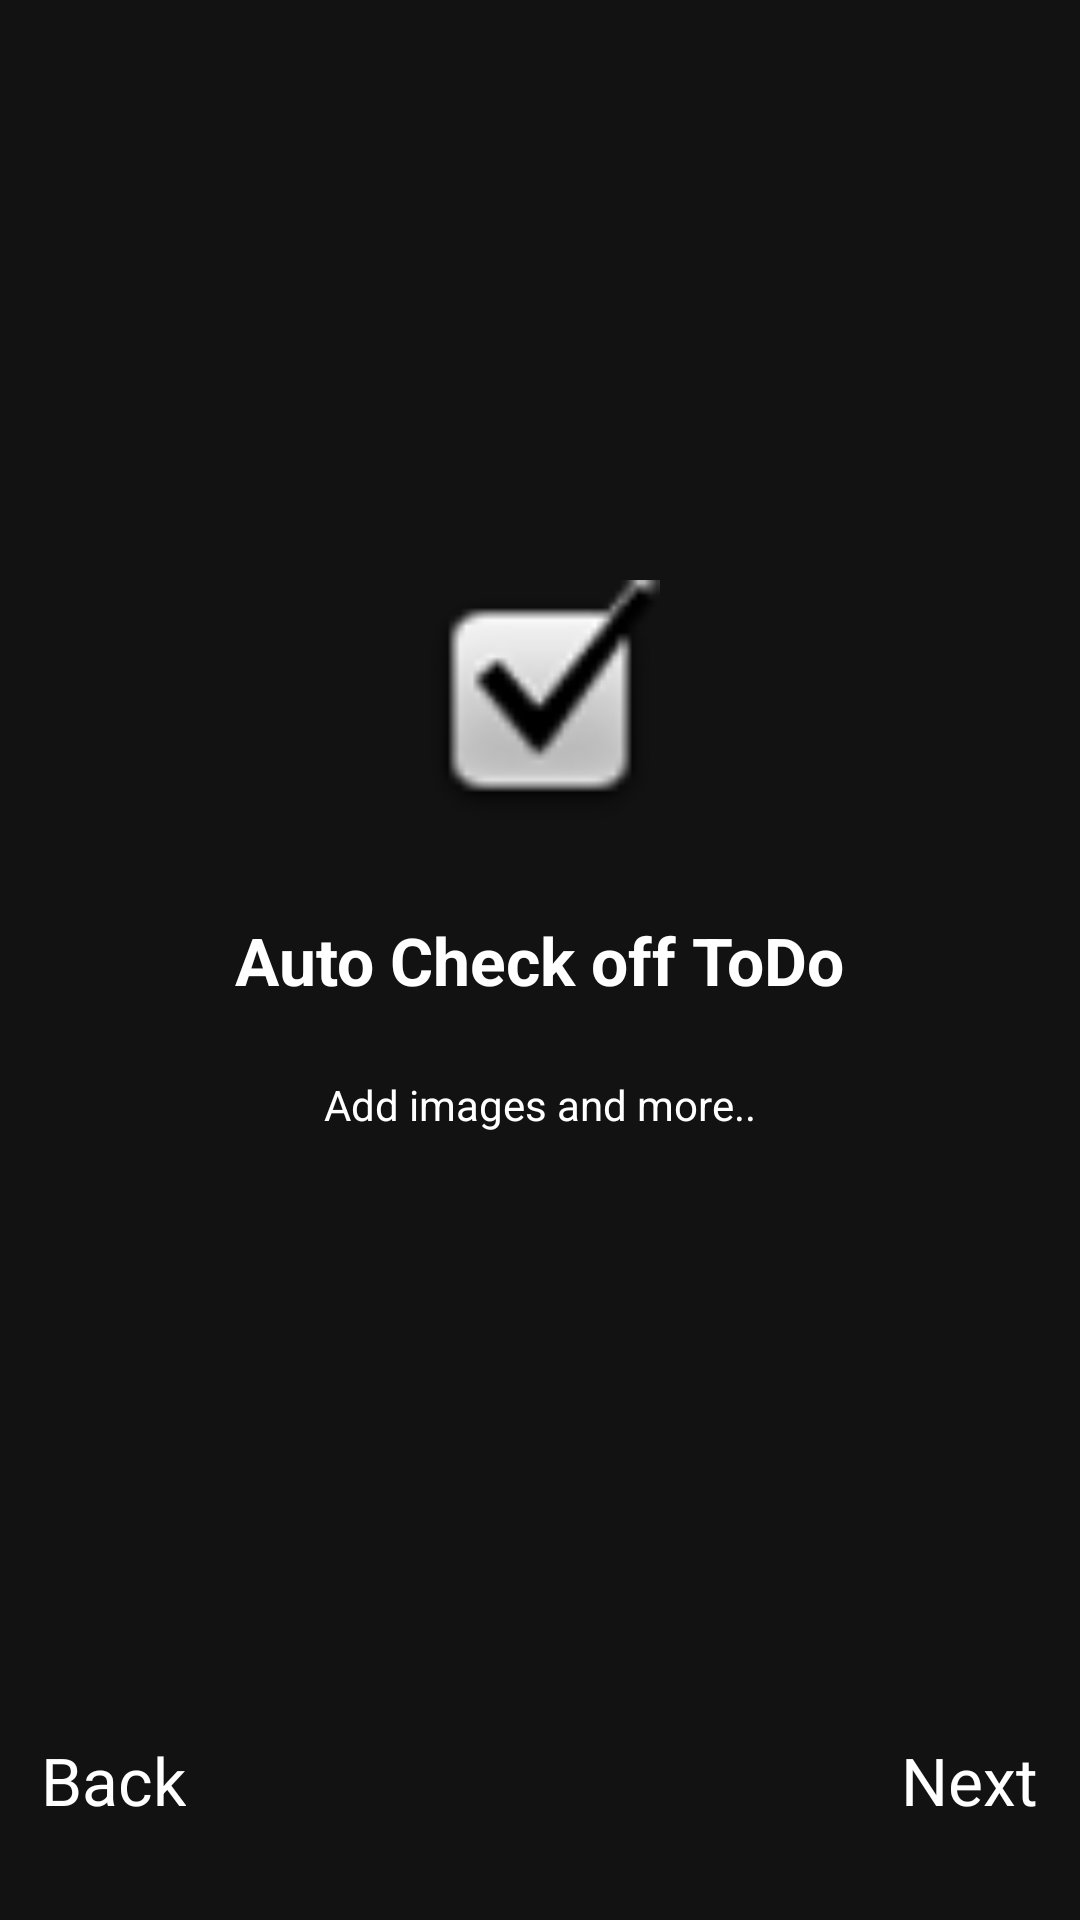

Produce the Android XML layout that renders to this screen, including the resource entries it uses.
<!-- AndroidManifest.xml: application theme AppTheme -->
<!-- res/layout/on_boarding_2.xml -->
<?xml version="1.0" encoding="utf-8"?>
<androidx.constraintlayout.widget.ConstraintLayout xmlns:android="http://schemas.android.com/apk/res/android"
    xmlns:app="http://schemas.android.com/apk/res-auto"
    xmlns:tools="http://schemas.android.com/tools"
    android:layout_width="match_parent"
    android:layout_height="match_parent"
    android:background="#121212"
    tools:context=".onboarding.OnBoardingActivity">

    <TextView
        android:id="@+id/textView3"
        android:layout_width="wrap_content"
        android:layout_height="wrap_content"
        android:text="Auto Check off ToDo"
        android:textStyle="bold"
        android:textColor="#fff"
        android:textAppearance="@style/TextAppearance.AppCompat.Large"
        app:layout_constraintBottom_toBottomOf="parent"
        app:layout_constraintEnd_toEndOf="parent"
        app:layout_constraintStart_toStartOf="parent"
        app:layout_constraintTop_toTopOf="parent" />

    <TextView
        android:id="@+id/textViewNext"
        android:layout_width="wrap_content"
        android:layout_height="wrap_content"
        android:layout_marginBottom="32dp"
        android:textColor="#fff"
        android:text="Next"
        android:textAppearance="@style/TextAppearance.AppCompat.Large"
        app:layout_constraintBottom_toBottomOf="parent"
        app:layout_constraintEnd_toEndOf="parent"
        app:layout_constraintHorizontal_bias="0.955"
        app:layout_constraintStart_toStartOf="parent" />

    <TextView
        android:id="@+id/textViewBack"
        android:layout_width="wrap_content"
        android:layout_height="wrap_content"
        android:layout_marginBottom="32dp"
        android:text="Back"
        android:textColor="#fff"
        android:textAppearance="@style/TextAppearance.AppCompat.Large"
        app:layout_constraintBottom_toBottomOf="parent"
        app:layout_constraintEnd_toEndOf="parent"
        app:layout_constraintHorizontal_bias="0.044"
        app:layout_constraintStart_toStartOf="parent" />

    <ImageView
        android:id="@+id/imageView2"
        android:layout_width="80dp"
        android:layout_height="80dp"
        android:layout_marginBottom="32dp"
        android:src="@android:drawable/checkbox_on_background"
        app:layout_constraintBottom_toTopOf="@+id/textView3"
        app:layout_constraintEnd_toEndOf="parent"
        app:layout_constraintStart_toStartOf="parent" />

    <TextView
        android:id="@+id/textView4"
        android:layout_width="wrap_content"
        android:layout_height="wrap_content"
        android:layout_marginTop="24dp"
        android:text="Add images and more.."
        android:textColor="#fff"
        app:layout_constraintEnd_toEndOf="parent"
        app:layout_constraintStart_toStartOf="parent"
        app:layout_constraintTop_toBottomOf="@+id/textView3" />


</androidx.constraintlayout.widget.ConstraintLayout>
<!-- resources referenced by this layout -->
<resources>
  <style name="AppTheme" parent="Theme.MaterialComponents.DayNight.DarkActionBar">
          
          <item name="colorPrimary">@color/colorPrimary</item>
          <item name="colorPrimaryDark">@color/colorPrimaryDark</item>
          <item name="colorAccent">@color/colorAccent</item>
          <item name="fontFamily">@font/lexend</item>
  
          <item name="materialAlertDialogTheme">@style/ThemeOverlay.App.MaterialAlertDialog</item>
      </style>
  <color name="colorPrimary">#212121</color>
  <color name="colorPrimaryDark">#212121</color>
  <color name="colorAccent">#000</color>
  <style name="ThemeOverlay.App.MaterialAlertDialog" parent="ThemeOverlay.MaterialComponents.MaterialAlertDialog">
          <item name="alertDialogStyle">@style/MaterialAlertDialog.App</item>
      </style>
  <style name="MaterialAlertDialog.App" parent="MaterialAlertDialog.MaterialComponents">
          <item name="shapeAppearance">@style/ShapeAppearance.App.MediumComponent</item>
      </style>
  <style name="ShapeAppearance.App.MediumComponent" parent="ShapeAppearance.MaterialComponents.MediumComponent">
          <item name="cornerFamily">cut</item>
          <item name="cornerSize">8dp</item>
      </style>
</resources>
